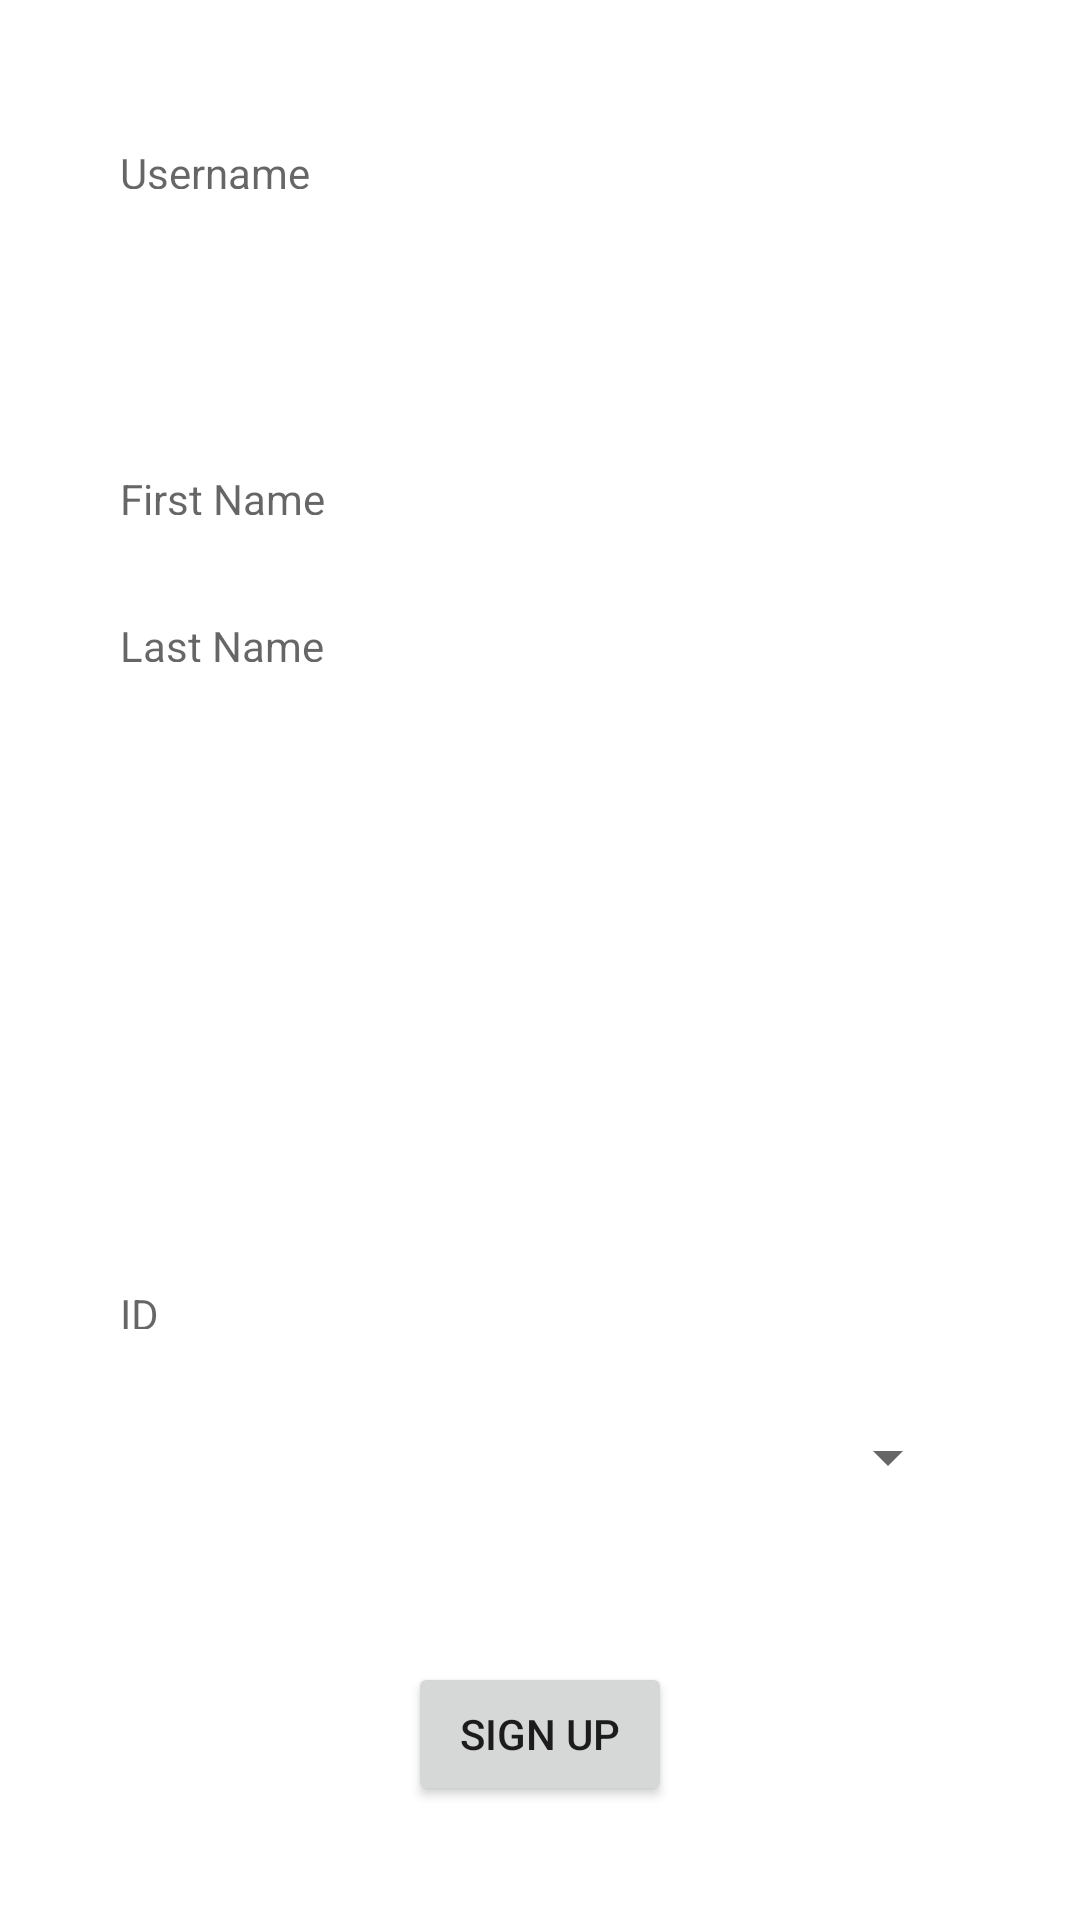

Android layout source for this screen:
<!-- AndroidManifest.xml: application theme Theme.FYP2 -->
<!-- res/layout/sign_up.xml -->
<?xml version="1.0" encoding="utf-8"?>
<androidx.constraintlayout.widget.ConstraintLayout xmlns:android="http://schemas.android.com/apk/res/android"
    xmlns:app="http://schemas.android.com/apk/res-auto"
    xmlns:tools="http://schemas.android.com/tools"
    android:layout_width="match_parent"
    android:layout_height="match_parent">

    <TextView
        android:id="@+id/TextUsername"
        android:layout_width="0dp"
        android:layout_height="0dp"
        android:layout_marginStart="40dp"
        android:layout_marginTop="48dp"
        android:layout_marginEnd="40dp"
        android:layout_marginBottom="40dp"
        android:hint="@string/username"
        app:layout_constraintBottom_toTopOf="@+id/TextPassword"
        app:layout_constraintEnd_toEndOf="parent"
        app:layout_constraintStart_toStartOf="parent"
        app:layout_constraintTop_toTopOf="parent" />

    <EditText
        android:id="@+id/TextPassword"
        android:layout_width="0dp"
        android:layout_height="0dp"
        android:layout_marginStart="40dp"
        android:layout_marginEnd="40dp"
        android:layout_marginBottom="39dp"
        android:inputType="textPassword"
        app:layout_constraintBottom_toTopOf="@+id/TextFirstName"
        app:layout_constraintEnd_toEndOf="parent"
        app:layout_constraintStart_toStartOf="parent"
        app:layout_constraintTop_toBottomOf="@+id/TextUsername"
        android:autofillHints=""
        tools:ignore="LabelFor" />

    <TextView
        android:id="@+id/TextFirstName"
        android:layout_width="0dp"
        android:layout_height="0dp"
        android:layout_marginStart="40dp"
        android:layout_marginEnd="40dp"
        android:layout_marginBottom="34dp"
        android:hint="@string/first_name"
        app:layout_constraintBottom_toTopOf="@+id/TextLastName"
        app:layout_constraintEnd_toEndOf="parent"
        app:layout_constraintStart_toStartOf="parent"
        app:layout_constraintTop_toBottomOf="@+id/TextPassword" />

    <TextView
        android:id="@+id/TextLastName"
        android:layout_width="0dp"
        android:layout_height="0dp"
        android:layout_marginStart="40dp"
        android:layout_marginEnd="40dp"
        android:layout_marginBottom="39dp"
        android:hint="@string/last_name"
        app:layout_constraintBottom_toTopOf="@+id/TextNumber"
        app:layout_constraintEnd_toEndOf="parent"
        app:layout_constraintStart_toStartOf="parent"
        app:layout_constraintTop_toBottomOf="@+id/TextFirstName" />

    <EditText
        android:id="@+id/TextNumber"
        android:layout_width="0dp"
        android:layout_height="0dp"
        android:layout_marginStart="40dp"
        android:layout_marginEnd="40dp"
        android:layout_marginBottom="51dp"
        android:hint="@string/phone_number"
        android:inputType="phone"
        app:layout_constraintBottom_toTopOf="@+id/TextAddress"
        app:layout_constraintEnd_toEndOf="parent"
        app:layout_constraintStart_toStartOf="parent"
        app:layout_constraintTop_toBottomOf="@+id/TextLastName"
        android:autofillHints="" />

    <EditText
        android:id="@+id/TextAddress"
        android:layout_width="0dp"
        android:layout_height="0dp"
        android:layout_marginStart="40dp"
        android:layout_marginEnd="40dp"
        android:layout_marginBottom="38dp"
        android:hint="@string/address"
        android:inputType="textPostalAddress"
        app:layout_constraintBottom_toTopOf="@+id/TextEmail"
        app:layout_constraintEnd_toEndOf="parent"
        app:layout_constraintStart_toStartOf="parent"
        app:layout_constraintTop_toBottomOf="@+id/TextNumber"
        android:autofillHints="" />

    <EditText
        android:id="@+id/TextEmail"
        android:layout_width="0dp"
        android:layout_height="0dp"
        android:layout_marginStart="40dp"
        android:layout_marginEnd="40dp"
        android:layout_marginBottom="35dp"
        android:hint="@string/email"
        android:inputType="textEmailAddress"
        app:layout_constraintBottom_toTopOf="@+id/TextUserId"
        app:layout_constraintEnd_toEndOf="parent"
        app:layout_constraintStart_toStartOf="parent"
        app:layout_constraintTop_toBottomOf="@+id/TextAddress"
        android:autofillHints="" />

    <TextView
        android:id="@+id/TextUserId"
        android:layout_width="0dp"
        android:layout_height="0dp"
        android:layout_marginStart="40dp"
        android:layout_marginEnd="40dp"
        android:layout_marginBottom="35dp"
        android:hint="@string/id"
        app:layout_constraintBottom_toTopOf="@+id/TextSex"
        app:layout_constraintEnd_toEndOf="parent"
        app:layout_constraintStart_toStartOf="parent"
        app:layout_constraintTop_toBottomOf="@+id/TextEmail" />

    <Spinner
        android:id="@+id/TextSex"
        android:layout_width="0dp"
        android:layout_height="0dp"
        android:layout_marginStart="40dp"
        android:layout_marginEnd="40dp"
        android:layout_marginBottom="61dp"
        android:hint="@string/sex"
        app:layout_constraintBottom_toTopOf="@+id/buttonSignUp"
        app:layout_constraintEnd_toEndOf="parent"
        app:layout_constraintStart_toStartOf="parent"
        app:layout_constraintTop_toBottomOf="@+id/TextUserId" />

    <Button
        android:id="@+id/buttonSignUp"
        android:layout_width="wrap_content"
        android:layout_height="wrap_content"
        android:layout_marginBottom="38dp"
        android:text="@string/sign_up"
        app:layout_constraintBottom_toBottomOf="parent"
        app:layout_constraintEnd_toEndOf="parent"
        app:layout_constraintStart_toStartOf="parent"
        app:layout_constraintTop_toBottomOf="@+id/TextSex" />

</androidx.constraintlayout.widget.ConstraintLayout>
<!-- resources referenced by this layout -->
<resources>
  <string name="address">Address</string>
  <string name="email">Email</string>
  <string name="first_name">First Name</string>
  <string name="id">ID</string>
  <string name="last_name">Last Name</string>
  <string name="phone_number">Phone Number</string>
  <string name="sex">Sex</string>
  <string name="sign_up">Sign up</string>
  <string name="username">Username</string>
  <style name="Theme.FYP2" parent="Theme.MaterialComponents.DayNight.DarkActionBar">
          
          <item name="colorPrimary">@color/purple_500</item>
          <item name="colorPrimaryVariant">@color/purple_700</item>
          <item name="colorOnPrimary">@color/white</item>
          
          <item name="colorSecondary">@color/teal_200</item>
          <item name="colorSecondaryVariant">@color/teal_700</item>
          <item name="colorOnSecondary">@color/black</item>
          
          <item name="android:statusBarColor" tools:targetApi="l">?attr/colorPrimaryVariant</item>
          
      </style>
  <color name="purple_500">#FF6200EE</color>
  <color name="purple_700">#FF3700B3</color>
  <color name="white">#FFFFFFFF</color>
  <color name="teal_200">#FF03DAC5</color>
  <color name="teal_700">#FF018786</color>
  <color name="black">#FF000000</color>
</resources>
